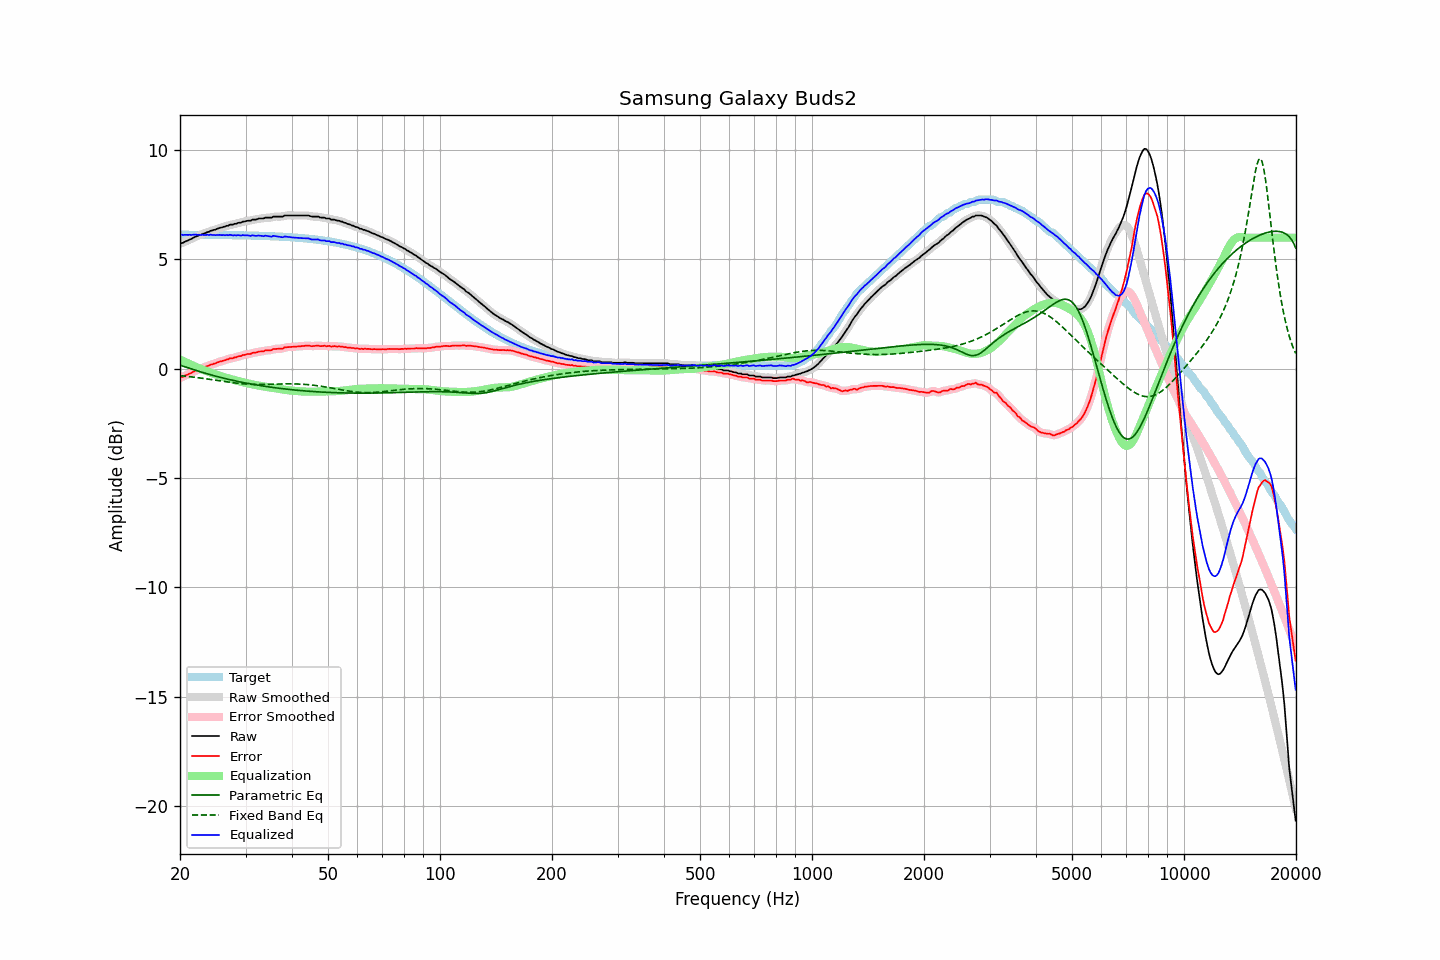

Values plotted in this chart, from the file beside it:
frequency, raw, error, smoothed, error_smoothed, equalization, parametric_eq, fixed_band_eq, equalized_raw, equalized_smoothed, target
20.00, 5.72, -0.41, 5.72, -0.41, 0.42, 0.17, -0.32, 6.14, 6.14, 6.13
20.20, 5.75, -0.38, 5.75, -0.38, 0.39, 0.14, -0.32, 6.14, 6.13, 6.13
20.40, 5.76, -0.37, 5.78, -0.36, 0.35, 0.12, -0.33, 6.11, 6.13, 6.13
20.61, 5.81, -0.32, 5.81, -0.33, 0.32, 0.09, -0.34, 6.13, 6.12, 6.13
20.81, 5.84, -0.29, 5.84, -0.29, 0.28, 0.07, -0.35, 6.13, 6.12, 6.13
21.02, 5.87, -0.26, 5.88, -0.25, 0.25, 0.04, -0.35, 6.12, 6.13, 6.13
21.23, 5.91, -0.22, 5.91, -0.22, 0.22, 0.02, -0.36, 6.13, 6.12, 6.13
21.44, 5.93, -0.20, 5.94, -0.19, 0.18, -0.01, -0.37, 6.12, 6.13, 6.13
21.66, 5.98, -0.15, 5.98, -0.15, 0.15, -0.03, -0.38, 6.13, 6.13, 6.13
21.87, 6.02, -0.11, 6.02, -0.11, 0.12, -0.05, -0.39, 6.14, 6.13, 6.13
22.09, 6.05, -0.08, 6.05, -0.07, 0.08, -0.08, -0.40, 6.14, 6.14, 6.13
22.31, 6.07, -0.05, 6.08, -0.05, 0.05, -0.10, -0.41, 6.12, 6.13, 6.13
22.54, 6.11, -0.02, 6.11, -0.02, 0.02, -0.12, -0.42, 6.13, 6.13, 6.13
22.76, 6.12, -0.00, 6.13, 0.01, -0.01, -0.14, -0.43, 6.11, 6.12, 6.13
22.99, 6.17, 0.05, 6.16, 0.03, -0.04, -0.17, -0.44, 6.13, 6.12, 6.13
23.22, 6.18, 0.06, 6.19, 0.06, -0.07, -0.19, -0.45, 6.12, 6.12, 6.13
23.45, 6.21, 0.09, 6.22, 0.09, -0.09, -0.21, -0.46, 6.12, 6.12, 6.12
23.69, 6.25, 0.13, 6.24, 0.12, -0.12, -0.23, -0.47, 6.13, 6.12, 6.12
23.92, 6.26, 0.14, 6.27, 0.15, -0.15, -0.25, -0.48, 6.11, 6.13, 6.12
24.16, 6.31, 0.19, 6.30, 0.18, -0.18, -0.27, -0.49, 6.14, 6.13, 6.12
24.40, 6.32, 0.20, 6.32, 0.20, -0.20, -0.29, -0.50, 6.12, 6.12, 6.12
24.65, 6.35, 0.23, 6.35, 0.23, -0.23, -0.31, -0.51, 6.12, 6.12, 6.12
24.89, 6.36, 0.24, 6.37, 0.25, -0.25, -0.33, -0.52, 6.11, 6.12, 6.12
25.14, 6.40, 0.28, 6.40, 0.28, -0.28, -0.35, -0.53, 6.12, 6.12, 6.12
25.39, 6.42, 0.30, 6.42, 0.30, -0.30, -0.37, -0.54, 6.12, 6.12, 6.12
25.65, 6.45, 0.33, 6.45, 0.33, -0.33, -0.39, -0.55, 6.13, 6.12, 6.12
25.91, 6.46, 0.34, 6.47, 0.35, -0.35, -0.41, -0.57, 6.11, 6.12, 6.12
26.16, 6.49, 0.38, 6.49, 0.37, -0.37, -0.43, -0.58, 6.12, 6.12, 6.12
26.43, 6.50, 0.39, 6.51, 0.39, -0.40, -0.45, -0.59, 6.11, 6.11, 6.12
26.69, 6.54, 0.43, 6.53, 0.42, -0.42, -0.46, -0.60, 6.12, 6.12, 6.11
26.96, 6.54, 0.43, 6.56, 0.44, -0.44, -0.48, -0.61, 6.10, 6.12, 6.11
27.23, 6.59, 0.48, 6.58, 0.46, -0.46, -0.50, -0.62, 6.13, 6.12, 6.11
27.50, 6.59, 0.48, 6.59, 0.48, -0.48, -0.51, -0.63, 6.11, 6.11, 6.11
27.77, 6.59, 0.48, 6.61, 0.50, -0.50, -0.53, -0.64, 6.09, 6.11, 6.11
28.05, 6.63, 0.52, 6.62, 0.51, -0.52, -0.55, -0.65, 6.12, 6.10, 6.11
28.33, 6.63, 0.52, 6.64, 0.54, -0.54, -0.56, -0.66, 6.10, 6.11, 6.11
28.62, 6.67, 0.57, 6.66, 0.55, -0.56, -0.58, -0.66, 6.12, 6.10, 6.11
28.90, 6.68, 0.58, 6.68, 0.57, -0.58, -0.59, -0.67, 6.11, 6.10, 6.11
29.19, 6.68, 0.58, 6.70, 0.60, -0.60, -0.61, -0.68, 6.09, 6.11, 6.10
29.48, 6.73, 0.63, 6.72, 0.61, -0.61, -0.62, -0.69, 6.12, 6.10, 6.10
29.78, 6.73, 0.63, 6.74, 0.64, -0.63, -0.64, -0.69, 6.10, 6.11, 6.10
30.08, 6.75, 0.65, 6.76, 0.66, -0.65, -0.65, -0.70, 6.10, 6.11, 6.10
30.38, 6.77, 0.67, 6.76, 0.66, -0.67, -0.67, -0.70, 6.11, 6.09, 6.10
30.68, 6.77, 0.68, 6.78, 0.68, -0.68, -0.68, -0.71, 6.09, 6.09, 6.10
30.99, 6.77, 0.68, 6.79, 0.70, -0.70, -0.69, -0.71, 6.07, 6.09, 6.09
31.30, 6.82, 0.73, 6.80, 0.71, -0.71, -0.71, -0.71, 6.11, 6.09, 6.09
31.61, 6.82, 0.73, 6.82, 0.73, -0.73, -0.72, -0.72, 6.09, 6.09, 6.09
31.93, 6.82, 0.73, 6.84, 0.75, -0.74, -0.73, -0.72, 6.08, 6.09, 6.09
32.24, 6.84, 0.76, 6.85, 0.76, -0.76, -0.75, -0.72, 6.08, 6.09, 6.09
32.57, 6.87, 0.79, 6.86, 0.78, -0.77, -0.76, -0.72, 6.10, 6.09, 6.08
32.89, 6.87, 0.79, 6.87, 0.79, -0.79, -0.77, -0.72, 6.08, 6.08, 6.08
33.22, 6.87, 0.79, 6.88, 0.80, -0.80, -0.78, -0.72, 6.07, 6.08, 6.08
33.55, 6.87, 0.80, 6.89, 0.81, -0.81, -0.79, -0.72, 6.06, 6.08, 6.08
33.89, 6.91, 0.84, 6.90, 0.83, -0.82, -0.80, -0.72, 6.09, 6.08, 6.07
34.23, 6.91, 0.84, 6.91, 0.84, -0.83, -0.82, -0.71, 6.08, 6.08, 6.07
34.57, 6.91, 0.84, 6.91, 0.84, -0.85, -0.83, -0.71, 6.06, 6.06, 6.07
34.92, 6.91, 0.85, 6.91, 0.85, -0.86, -0.84, -0.71, 6.05, 6.05, 6.07
35.27, 6.91, 0.85, 6.93, 0.87, -0.87, -0.85, -0.71, 6.04, 6.06, 6.06
35.62, 6.96, 0.90, 6.95, 0.89, -0.88, -0.86, -0.70, 6.08, 6.06, 6.06
35.97, 6.96, 0.91, 6.96, 0.90, -0.89, -0.87, -0.70, 6.07, 6.07, 6.06
... 635 more rows
